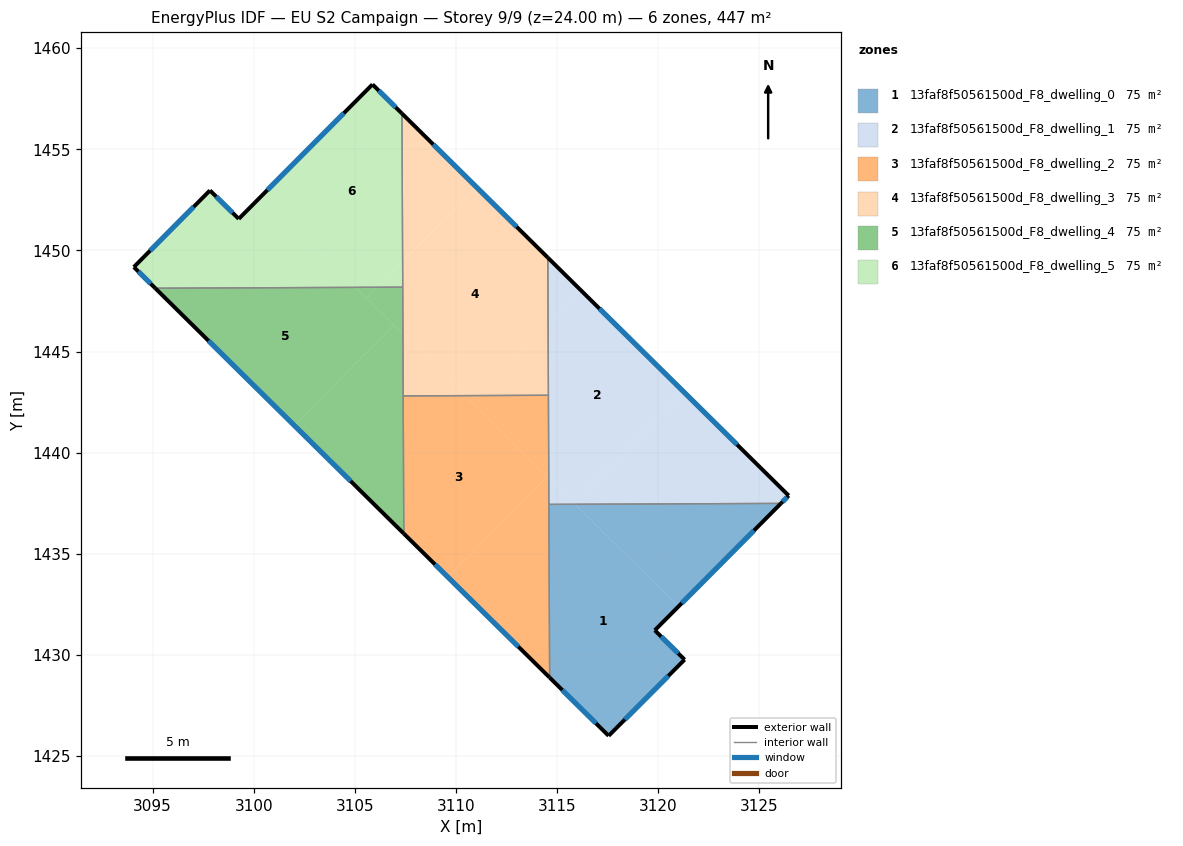
=== STOREY PLAN SPEC (per zone: floor XY polygon, exterior-wall plan segments, windows/doors) ===
zone 1: 13faf8f50561500d_F8_dwelling_0  (74.6 m²)
  floor: (3121.00, 1432.40) (3119.83, 1431.22) (3121.30, 1429.77) (3117.55, 1426.00) (3114.63, 1428.88) (3114.59, 1437.45) (3115.88, 1437.45)
  floor: (3126.07, 1437.49) (3121.00, 1432.40) (3115.88, 1437.45)
  exterior wall: (3119.83, 1431.22) – (3126.07, 1437.49)  [8.9 m]
    window: (3121.17, 1432.56) – (3124.73, 1436.15)  [8.7 m²]
  exterior wall: (3121.30, 1429.77) – (3119.83, 1431.22)  [2.1 m]
    window: (3120.99, 1430.08) – (3120.15, 1430.91)  [2.0 m²]
  exterior wall: (3117.55, 1426.00) – (3121.30, 1429.77)  [5.3 m]
    window: (3118.35, 1426.81) – (3120.50, 1428.96)  [5.2 m²]
  exterior wall: (3114.63, 1428.88) – (3117.55, 1426.00)  [4.1 m]
    window: (3115.26, 1428.26) – (3116.92, 1426.62)  [4.0 m²]
  interior walls: 2
zone 2: 13faf8f50561500d_F8_dwelling_1  (74.6 m²)
  floor: (3126.45, 1437.88) (3126.07, 1437.49) (3115.88, 1437.45) (3115.86, 1437.47) (3121.30, 1442.97)
  floor: (3121.30, 1442.97) (3115.86, 1437.47) (3114.59, 1438.73) (3114.55, 1446.44) (3116.15, 1448.05)
  floor: (3116.15, 1448.05) (3114.55, 1446.44) (3114.54, 1449.65)
  floor: (3115.88, 1437.45) (3114.59, 1437.45) (3114.59, 1438.73)
  exterior wall: (3126.07, 1437.49) – (3126.45, 1437.88)  [0.5 m]
    window: (3126.15, 1437.58) – (3126.37, 1437.80)  [0.5 m²]
  exterior wall: (3126.45, 1437.88) – (3114.54, 1449.65)  [16.7 m]
    window: (3123.90, 1440.40) – (3117.09, 1447.13)  [16.4 m²]
  interior walls: 3
zone 3: 13faf8f50561500d_F8_dwelling_2  (74.6 m²)
  floor: (3114.51, 1438.81) (3109.61, 1433.84) (3107.42, 1436.00) (3107.39, 1442.81) (3110.45, 1442.82)
  floor: (3114.59, 1438.73) (3114.63, 1428.88) (3109.61, 1433.84) (3114.51, 1438.81)
  floor: (3114.57, 1442.84) (3114.59, 1438.73) (3110.72, 1442.56) (3110.99, 1442.83)
  floor: (3110.99, 1442.83) (3110.72, 1442.56) (3110.45, 1442.82)
  exterior wall: (3107.42, 1436.00) – (3114.63, 1428.88)  [10.1 m]
    window: (3108.96, 1434.48) – (3113.09, 1430.41)  [9.9 m²]
  interior walls: 4
zone 4: 13faf8f50561500d_F8_dwelling_3  (74.6 m²)
  floor: (3114.54, 1449.65) (3114.55, 1446.44) (3110.99, 1442.83) (3110.45, 1442.82) (3107.38, 1445.86) (3107.36, 1449.45) (3111.01, 1453.14)
  floor: (3111.01, 1453.14) (3107.36, 1449.45) (3107.33, 1456.77)
  floor: (3114.55, 1446.44) (3114.57, 1442.84) (3110.99, 1442.83)
  floor: (3110.45, 1442.82) (3107.39, 1442.81) (3107.38, 1445.86)
  exterior wall: (3114.54, 1449.65) – (3107.33, 1456.77)  [10.1 m]
    window: (3113.00, 1451.17) – (3108.87, 1455.25)  [9.9 m²]
  interior walls: 4
zone 5: 13faf8f50561500d_F8_dwelling_4  (74.6 m²)
  floor: (3106.91, 1446.31) (3102.01, 1441.34) (3095.13, 1448.13) (3105.03, 1448.18)
  floor: (3107.37, 1448.19) (3107.38, 1445.86) (3105.57, 1447.64) (3106.11, 1448.18)
  floor: (3106.11, 1448.18) (3105.57, 1447.64) (3105.03, 1448.18)
  floor: (3107.38, 1445.86) (3107.42, 1436.00) (3102.01, 1441.34) (3106.91, 1446.31)
  exterior wall: (3095.13, 1448.13) – (3107.42, 1436.00)  [17.3 m]
    window: (3097.76, 1445.54) – (3104.79, 1438.60)  [16.9 m²]
  interior walls: 3
zone 6: 13faf8f50561500d_F8_dwelling_5  (74.6 m²)
  floor: (3107.33, 1456.77) (3107.36, 1449.45) (3106.11, 1448.18) (3105.03, 1448.18) (3100.42, 1452.73) (3105.87, 1458.21)
  floor: (3100.42, 1452.73) (3105.03, 1448.18) (3095.13, 1448.13) (3094.07, 1449.18) (3097.83, 1452.97) (3099.26, 1451.56)
  floor: (3107.36, 1449.45) (3107.37, 1448.19) (3106.11, 1448.18)
  exterior wall: (3107.33, 1456.77) – (3105.87, 1458.21)  [2.1 m]
    window: (3107.02, 1457.08) – (3106.18, 1457.91)  [2.0 m²]
  exterior wall: (3094.07, 1449.18) – (3095.13, 1448.13)  [1.5 m]
    window: (3094.30, 1448.96) – (3094.90, 1448.36)  [1.5 m²]
  exterior wall: (3097.83, 1452.97) – (3094.07, 1449.18)  [5.3 m]
    window: (3097.03, 1452.16) – (3094.87, 1449.99)  [5.2 m²]
  exterior wall: (3099.26, 1451.56) – (3097.83, 1452.97)  [2.0 m]
    window: (3098.95, 1451.87) – (3098.14, 1452.67)  [2.0 m²]
  exterior wall: (3105.87, 1458.21) – (3099.26, 1451.56)  [9.4 m]
    window: (3104.45, 1456.79) – (3100.67, 1452.99)  [9.2 m²]
  interior walls: 2

=== DERIVED (storey summary) ===
Building: EU S2 Campaign
Storey: 9 of 9  (floor level z = 24.00 m)
Storey gross floor area: 447.4 m²
Zones on this storey: 6
  - 13faf8f50561500d_F8_dwelling_0: floor 74.6 m²; exterior wall 20.3 m (61.0 m²); 4 window(s) 19.9 m²; WWR 32.7%
  - 13faf8f50561500d_F8_dwelling_1: floor 74.6 m²; exterior wall 17.3 m (51.9 m²); 2 window(s) 16.9 m²; WWR 32.7%
  - 13faf8f50561500d_F8_dwelling_2: floor 74.6 m²; exterior wall 10.1 m (30.4 m²); 1 window(s) 9.9 m²; WWR 32.7%
  - 13faf8f50561500d_F8_dwelling_3: floor 74.6 m²; exterior wall 10.1 m (30.4 m²); 1 window(s) 9.9 m²; WWR 32.7%
  - 13faf8f50561500d_F8_dwelling_4: floor 74.6 m²; exterior wall 17.3 m (51.8 m²); 1 window(s) 16.9 m²; WWR 32.7%
  - 13faf8f50561500d_F8_dwelling_5: floor 74.6 m²; exterior wall 20.3 m (60.8 m²); 5 window(s) 19.9 m²; WWR 32.7%
Zone adjacency (shared interzone walls):
  - 13faf8f50561500d_F8_dwelling_0 ↔ 13faf8f50561500d_F8_dwelling_1
  - 13faf8f50561500d_F8_dwelling_0 ↔ 13faf8f50561500d_F8_dwelling_2
  - 13faf8f50561500d_F8_dwelling_1 ↔ 13faf8f50561500d_F8_dwelling_2
  - 13faf8f50561500d_F8_dwelling_1 ↔ 13faf8f50561500d_F8_dwelling_3
  - 13faf8f50561500d_F8_dwelling_2 ↔ 13faf8f50561500d_F8_dwelling_3
  - 13faf8f50561500d_F8_dwelling_2 ↔ 13faf8f50561500d_F8_dwelling_4
  - 13faf8f50561500d_F8_dwelling_3 ↔ 13faf8f50561500d_F8_dwelling_4
  - 13faf8f50561500d_F8_dwelling_3 ↔ 13faf8f50561500d_F8_dwelling_5
  - 13faf8f50561500d_F8_dwelling_4 ↔ 13faf8f50561500d_F8_dwelling_5